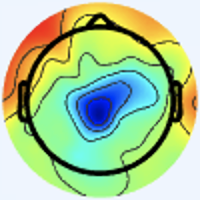

The data file committed next to this chart (first rows):
[238 245 254 255], [238 245 254 255], [238 245 254 255], [238 245 254 255], [238 245 254 255], [238 245 254 255], [238 245 254 255], [238 245 254 255], [238 245 254 255], [238 245 254 255], [238 245 254 255], [238 245 254 255], [238 245 254 255], [238 245 254 255], [238 245 254 255], [238 245 254 255], [238 245 254 255], [238 245 254 255], [238 245 254 255], [238 245 254 255], [238 245 254 255], [238 245 254 255], [238 245 254 255], [238 245 254 255]
[238 245 254 255], [238 245 254 255], [238 245 254 255], [238 245 254 255], [238 245 254 255], [238 245 254 255], [238 245 254 255], [238 245 254 255], [238 245 254 255], [238 245 254 255], [238 245 254 255], [238 245 254 255], [238 245 254 255], [238 245 254 255], [238 245 254 255], [238 245 254 255], [238 245 254 255], [238 245 254 255], [238 245 254 255], [238 245 254 255], [238 245 254 255], [238 245 254 255], [238 245 254 255], [238 245 254 255]
[238 245 254 255], [238 245 254 255], [238 245 254 255], [238 245 254 255], [238 245 254 255], [238 245 254 255], [238 245 254 255], [238 245 254 255], [238 245 254 255], [238 245 254 255], [238 245 254 255], [238 245 254 255], [238 245 254 255], [238 245 254 255], [238 245 254 255], [238 245 254 255], [238 245 254 255], [238 245 254 255], [238 245 254 255], [238 245 254 255], [238 245 254 255], [238 245 254 255], [238 245 254 255], [238 245 254 255]
[238 245 254 255], [238 245 254 255], [238 245 254 255], [238 245 254 255], [238 245 254 255], [238 245 254 255], [238 245 254 255], [238 245 254 255], [238 245 254 255], [238 245 254 255], [238 245 254 255], [238 245 254 255], [238 245 254 255], [238 245 254 255], [238 245 254 255], [238 245 254 255], [238 245 254 255], [238 245 254 255], [238 245 254 255], [238 245 254 255], [238 245 254 255], [238 245 254 255], [238 245 254 255], [238 245 254 255]
[238 245 254 255], [238 245 254 255], [238 245 254 255], [238 245 254 255], [238 245 254 255], [238 245 254 255], [238 245 254 255], [238 245 254 255], [238 245 254 255], [238 245 254 255], [238 245 254 255], [238 245 254 255], [238 245 254 255], [238 245 254 255], [238 245 254 255], [238 245 254 255], [238 245 254 255], [238 245 254 255], [238 245 254 255], [238 245 254 255], [238 245 254 255], [238 245 254 255], [238 245 254 255], [238 245 254 255]
[238 245 254 255], [238 245 254 255], [238 245 254 255], [238 245 254 255], [238 245 254 255], [238 245 254 255], [238 245 254 255], [238 245 254 255], [238 245 254 255], [238 245 254 255], [238 245 254 255], [238 245 254 255], [238 245 254 255], [238 245 254 255], [238 245 254 255], [238 245 254 255], [238 245 254 255], [238 245 254 255], [238 245 254 255], [238 245 254 255], [238 245 254 255], [238 245 254 255], [238 245 254 255], [238 245 254 255]
[238 245 254 255], [238 245 254 255], [239 245 254 255], [239 245 254 255], [239 245 254 255], [239 245 254 255], [239 245 254 255], [239 245 254 255], [239 245 254 255], [239 245 254 255], [239 245 254 255], [239 245 254 255], [239 245 254 255], [239 245 254 255], [239 245 254 255], [239 245 254 255], [239 245 254 255], [239 245 254 255], [239 245 254 255], [239 245 254 255], [239 245 254 255], [239 245 254 255], [239 245 254 255], [239 245 254 255]
[238 245 254 255], [238 245 254 255], [239 245 254 255], [239 245 254 255], [239 245 254 255], [239 245 254 255], [239 245 254 255], [239 245 254 255], [239 245 254 255], [239 245 254 255], [239 245 254 255], [239 245 254 255], [239 245 254 255], [239 245 254 255], [239 245 254 255], [239 245 254 255], [239 245 254 255], [239 245 254 255], [239 245 254 255], [239 245 254 255], [239 245 254 255], [239 245 254 255], [239 245 254 255], [239 245 254 255]
[238 245 254 255], [238 245 254 255], [239 245 254 255], [239 245 254 255], [239 245 254 255], [239 245 254 255], [239 245 254 255], [239 245 254 255], [239 245 254 255], [239 245 254 255], [239 245 254 255], [239 245 254 255], [239 245 254 255], [239 245 254 255], [239 245 254 255], [239 245 254 255], [239 245 254 255], [239 245 254 255], [239 245 254 255], [239 245 254 255], [239 245 254 255], [239 245 254 255], [239 245 254 255], [239 245 254 255]
[238 245 254 255], [238 245 254 255], [239 245 254 255], [239 245 254 255], [239 245 254 255], [239 245 254 255], [239 245 254 255], [239 245 254 255], [239 245 254 255], [239 245 254 255], [239 245 254 255], [239 245 254 255], [239 245 254 255], [239 245 254 255], [239 245 254 255], [239 245 254 255], [239 245 254 255], [239 245 254 255], [239 245 254 255], [239 245 254 255], [239 245 254 255], [239 245 254 255], [239 245 254 255], [239 245 254 255]
[238 245 254 255], [238 245 254 255], [239 245 254 255], [239 245 254 255], [239 245 254 255], [239 245 254 255], [239 245 254 255], [239 245 254 255], [239 245 254 255], [239 245 254 255], [239 245 254 255], [239 245 254 255], [239 245 254 255], [239 245 254 255], [239 245 254 255], [239 245 254 255], [239 245 254 255], [239 245 254 255], [239 245 254 255], [239 245 254 255], [239 245 254 255], [239 245 254 255], [239 245 254 255], [239 245 254 255]
[238 245 254 255], [238 245 254 255], [239 245 254 255], [239 245 254 255], [239 245 254 255], [239 245 254 255], [239 245 254 255], [239 245 254 255], [239 245 254 255], [239 245 254 255], [239 245 254 255], [239 245 254 255], [239 245 254 255], [239 245 254 255], [239 245 254 255], [239 245 254 255], [239 245 254 255], [239 245 254 255], [239 245 254 255], [239 245 254 255], [239 245 254 255], [239 245 254 255], [239 245 254 255], [239 245 254 255]
[238 245 254 255], [238 245 254 255], [239 245 254 255], [239 245 254 255], [239 245 254 255], [239 245 254 255], [239 245 254 255], [239 245 254 255], [239 245 254 255], [239 245 254 255], [239 245 254 255], [239 245 254 255], [239 245 254 255], [239 245 254 255], [239 245 254 255], [239 245 254 255], [239 245 254 255], [239 245 254 255], [239 245 254 255], [239 245 254 255], [239 245 254 255], [239 245 254 255], [239 245 254 255], [239 245 254 255]
[238 245 254 255], [238 245 254 255], [239 245 254 255], [239 245 254 255], [239 245 254 255], [239 245 254 255], [239 245 254 255], [239 245 254 255], [239 245 254 255], [239 245 254 255], [239 245 254 255], [239 245 254 255], [239 245 254 255], [239 245 254 255], [239 245 254 255], [239 245 254 255], [239 245 254 255], [239 245 254 255], [239 245 254 255], [239 245 254 255], [239 245 254 255], [239 245 254 255], [239 245 254 255], [239 245 254 255]
[238 245 254 255], [238 245 254 255], [239 245 254 255], [239 245 254 255], [239 245 254 255], [239 245 254 255], [239 245 254 255], [239 245 254 255], [239 245 254 255], [239 245 254 255], [239 245 254 255], [239 245 254 255], [239 245 254 255], [239 245 254 255], [239 245 254 255], [239 245 254 255], [239 245 254 255], [239 245 254 255], [239 245 254 255], [239 245 254 255], [239 245 254 255], [239 245 254 255], [239 245 254 255], [239 245 254 255]
[238 245 254 255], [238 245 254 255], [239 245 254 255], [239 245 254 255], [239 245 254 255], [239 245 254 255], [239 245 254 255], [239 245 254 255], [239 245 254 255], [239 245 254 255], [239 245 254 255], [239 245 254 255], [239 245 254 255], [239 245 254 255], [239 245 254 255], [239 245 254 255], [239 245 254 255], [239 245 254 255], [239 245 254 255], [239 245 254 255], [239 245 254 255], [239 245 254 255], [239 245 254 255], [239 245 254 255]
[238 245 254 255], [238 245 254 255], [239 245 254 255], [239 245 254 255], [239 245 254 255], [239 245 254 255], [239 245 254 255], [239 245 254 255], [239 245 254 255], [239 245 254 255], [239 245 254 255], [239 245 254 255], [239 245 254 255], [239 245 254 255], [239 245 254 255], [239 245 254 255], [239 245 254 255], [239 245 254 255], [239 245 254 255], [239 245 254 255], [239 245 254 255], [239 245 254 255], [239 245 254 255], [239 245 254 255]
[238 245 254 255], [238 245 254 255], [239 245 254 255], [239 245 254 255], [239 245 254 255], [239 245 254 255], [239 245 254 255], [239 245 254 255], [239 245 254 255], [239 245 254 255], [239 245 254 255], [239 245 254 255], [239 245 254 255], [239 245 254 255], [239 245 254 255], [239 245 254 255], [239 245 254 255], [239 245 254 255], [239 245 254 255], [239 245 254 255], [239 245 254 255], [239 245 254 255], [239 245 254 255], [239 245 254 255]
[238 245 254 255], [238 245 254 255], [239 245 254 255], [239 245 254 255], [239 245 254 255], [239 245 254 255], [239 245 254 255], [239 245 254 255], [239 245 254 255], [239 245 254 255], [239 245 254 255], [239 245 254 255], [239 245 254 255], [239 245 254 255], [239 245 254 255], [239 245 254 255], [239 245 254 255], [239 245 254 255], [239 245 254 255], [239 245 254 255], [239 245 254 255], [239 245 254 255], [239 245 254 255], [239 245 254 255]
[238 245 254 255], [238 245 254 255], [239 245 254 255], [239 245 254 255], [239 245 254 255], [239 245 254 255], [239 245 254 255], [239 245 254 255], [239 245 254 255], [239 245 254 255], [239 245 254 255], [239 245 254 255], [239 245 254 255], [239 245 254 255], [239 245 254 255], [239 245 254 255], [239 245 254 255], [239 245 254 255], [239 245 254 255], [239 245 254 255], [239 245 254 255], [239 245 254 255], [239 245 254 255], [239 245 254 255]
[238 245 254 255], [238 245 254 255], [239 245 254 255], [239 245 254 255], [239 245 254 255], [239 245 254 255], [239 245 254 255], [239 245 254 255], [239 245 254 255], [239 245 254 255], [239 245 254 255], [239 245 254 255], [239 245 254 255], [239 245 254 255], [239 245 254 255], [239 245 254 255], [239 245 254 255], [239 245 254 255], [239 245 254 255], [239 245 254 255], [239 245 254 255], [239 245 254 255], [239 245 254 255], [239 245 254 255]
[238 245 254 255], [238 245 254 255], [239 245 254 255], [239 245 254 255], [239 245 254 255], [239 245 254 255], [239 245 254 255], [239 245 254 255], [239 245 254 255], [239 245 254 255], [239 245 254 255], [239 245 254 255], [239 245 254 255], [239 245 254 255], [239 245 254 255], [239 245 254 255], [239 245 254 255], [239 245 254 255], [239 245 254 255], [239 245 254 255], [239 245 254 255], [239 245 254 255], [239 245 254 255], [239 245 254 255]
[238 245 254 255], [238 245 254 255], [239 245 254 255], [239 245 254 255], [239 245 254 255], [239 245 254 255], [239 245 254 255], [239 245 254 255], [239 245 254 255], [239 245 254 255], [239 245 254 255], [239 245 254 255], [239 245 254 255], [239 245 254 255], [239 245 254 255], [239 245 254 255], [239 245 254 255], [239 245 254 255], [239 245 254 255], [239 245 254 255], [239 245 254 255], [239 245 254 255], [239 245 254 255], [239 245 254 255]
[238 245 254 255], [238 245 254 255], [239 245 254 255], [239 245 254 255], [239 245 254 255], [239 245 254 255], [239 245 254 255], [239 245 254 255], [239 245 254 255], [239 245 254 255], [239 245 254 255], [239 245 254 255], [239 245 254 255], [239 245 254 255], [239 245 254 255], [239 245 254 255], [239 245 254 255], [239 245 254 255], [239 245 254 255], [239 245 254 255], [239 245 254 255], [239 245 254 255], [239 245 254 255], [239 245 254 255]
[238 245 254 255], [238 245 254 255], [239 245 254 255], [239 245 254 255], [239 245 254 255], [239 245 254 255], [239 245 254 255], [239 245 254 255], [239 245 254 255], [239 245 254 255], [239 245 254 255], [239 245 254 255], [239 245 254 255], [239 245 254 255], [239 245 254 255], [239 245 254 255], [239 245 254 255], [239 245 254 255], [239 245 254 255], [239 245 254 255], [239 245 254 255], [239 245 254 255], [239 245 254 255], [239 245 254 255]
[238 245 254 255], [238 245 254 255], [239 245 254 255], [239 245 254 255], [239 245 254 255], [239 245 254 255], [239 245 254 255], [239 245 254 255], [239 245 254 255], [239 245 254 255], [239 245 254 255], [239 245 254 255], [239 245 254 255], [239 245 254 255], [239 245 254 255], [239 245 254 255], [239 245 254 255], [239 245 254 255], [239 245 254 255], [239 245 254 255], [239 245 254 255], [239 245 254 255], [239 245 254 255], [239 245 254 255]
[238 245 254 255], [238 245 254 255], [239 245 254 255], [239 245 254 255], [239 245 254 255], [239 245 254 255], [239 245 254 255], [239 245 254 255], [239 245 254 255], [239 245 254 255], [239 245 254 255], [239 245 254 255], [239 245 254 255], [239 245 254 255], [239 245 254 255], [239 245 254 255], [239 245 254 255], [239 245 254 255], [239 245 254 255], [239 245 254 255], [239 245 254 255], [239 245 254 255], [239 245 254 255], [239 245 254 255]
[238 245 254 255], [238 245 254 255], [239 245 254 255], [239 245 254 255], [239 245 254 255], [239 245 254 255], [239 245 254 255], [239 245 254 255], [239 245 254 255], [239 245 254 255], [239 245 254 255], [239 245 254 255], [239 245 254 255], [239 245 254 255], [239 245 254 255], [239 245 254 255], [239 245 254 255], [239 245 254 255], [239 245 254 255], [239 245 254 255], [239 245 254 255], [239 245 254 255], [239 245 254 255], [239 245 254 255]
[238 245 254 255], [238 245 254 255], [239 245 254 255], [239 245 254 255], [239 245 254 255], [239 245 254 255], [239 245 254 255], [239 245 254 255], [239 245 254 255], [239 245 254 255], [239 245 254 255], [239 245 254 255], [239 245 254 255], [239 245 254 255], [239 245 254 255], [239 245 254 255], [239 245 254 255], [239 245 254 255], [239 245 254 255], [239 245 254 255], [239 245 254 255], [239 245 254 255], [239 245 254 255], [239 245 254 255]
[238 245 254 255], [238 245 254 255], [239 245 254 255], [239 245 254 255], [239 245 254 255], [239 245 254 255], [239 245 254 255], [239 245 254 255], [239 245 254 255], [239 245 254 255], [239 245 254 255], [239 245 254 255], [239 245 254 255], [239 245 254 255], [239 245 254 255], [239 245 254 255], [239 245 254 255], [239 245 254 255], [239 245 254 255], [239 245 254 255], [239 245 254 255], [239 245 254 255], [239 245 254 255], [239 245 254 255]
[238 245 254 255], [238 245 254 255], [239 245 254 255], [239 245 254 255], [239 245 254 255], [239 245 254 255], [239 245 254 255], [239 245 254 255], [239 245 254 255], [239 245 254 255], [239 245 254 255], [239 245 254 255], [239 245 254 255], [239 245 254 255], [239 245 254 255], [239 245 254 255], [239 245 254 255], [239 245 254 255], [239 245 254 255], [239 245 254 255], [239 245 254 255], [239 245 254 255], [239 245 254 255], [239 245 254 255]
[238 245 254 255], [238 245 254 255], [239 245 254 255], [239 245 254 255], [239 245 254 255], [239 245 254 255], [239 245 254 255], [239 245 254 255], [239 245 254 255], [239 245 254 255], [239 245 254 255], [239 245 254 255], [239 245 254 255], [239 245 254 255], [239 245 254 255], [239 245 254 255], [239 245 254 255], [239 245 254 255], [239 245 254 255], [239 245 254 255], [239 245 254 255], [239 245 254 255], [239 245 254 255], [239 245 254 255]
[238 245 254 255], [238 245 254 255], [239 245 254 255], [239 245 254 255], [239 245 254 255], [239 245 254 255], [239 245 254 255], [239 245 254 255], [239 245 254 255], [239 245 254 255], [239 245 254 255], [239 245 254 255], [239 245 254 255], [239 245 254 255], [239 245 254 255], [239 245 254 255], [239 245 254 255], [239 245 254 255], [239 245 254 255], [239 245 254 255], [239 245 254 255], [239 245 254 255], [239 245 254 255], [239 245 254 255]
[238 245 254 255], [238 245 254 255], [239 245 254 255], [239 245 254 255], [239 245 254 255], [239 245 254 255], [239 245 254 255], [239 245 254 255], [239 245 254 255], [239 245 254 255], [239 245 254 255], [239 245 254 255], [239 245 254 255], [239 245 254 255], [239 245 254 255], [239 245 254 255], [239 245 254 255], [239 245 254 255], [239 245 254 255], [239 245 254 255], [239 245 254 255], [239 245 254 255], [239 245 254 255], [239 245 254 255]
[238 245 254 255], [238 245 254 255], [239 245 254 255], [239 245 254 255], [239 245 254 255], [239 245 254 255], [239 245 254 255], [239 245 254 255], [239 245 254 255], [239 245 254 255], [239 245 254 255], [239 245 254 255], [239 245 254 255], [239 245 254 255], [239 245 254 255], [239 245 254 255], [239 245 254 255], [239 245 254 255], [239 245 254 255], [239 245 254 255], [239 245 254 255], [239 245 254 255], [239 245 254 255], [239 246 254 255]
[238 245 254 255], [238 245 254 255], [239 245 254 255], [239 245 254 255], [239 245 254 255], [239 245 254 255], [239 245 254 255], [239 245 254 255], [239 245 254 255], [239 245 254 255], [239 245 254 255], [239 245 254 255], [239 245 254 255], [239 245 254 255], [239 245 254 255], [239 245 254 255], [239 245 254 255], [239 245 254 255], [239 245 254 255], [239 245 254 255], [239 245 254 255], [239 245 254 255], [239 245 254 255], [239 246 254 255]
[238 245 254 255], [238 245 254 255], [239 245 254 255], [239 245 254 255], [239 245 254 255], [239 245 254 255], [239 245 254 255], [239 245 254 255], [239 245 254 255], [239 245 254 255], [239 245 254 255], [239 245 254 255], [239 245 254 255], [239 245 254 255], [239 245 254 255], [239 245 254 255], [239 245 254 255], [239 245 254 255], [239 245 254 255], [239 245 254 255], [239 245 254 255], [239 245 254 255], [239 246 254 255], [239 247 254 255]
[238 245 254 255], [238 245 254 255], [239 245 254 255], [239 245 254 255], [239 245 254 255], [239 245 254 255], [239 245 254 255], [239 245 254 255], [239 245 254 255], [239 245 254 255], [239 245 254 255], [239 245 254 255], [239 245 254 255], [239 245 254 255], [239 245 254 255], [239 245 254 255], [239 245 254 255], [239 245 254 255], [239 245 254 255], [239 245 254 255], [239 245 254 255], [239 246 254 255], [240 249 254 255], [239 243 251 255]
[238 245 254 255], [238 245 254 255], [239 245 254 255], [239 245 254 255], [239 245 254 255], [239 245 254 255], [239 245 254 255], [239 245 254 255], [239 245 254 255], [239 245 254 255], [239 245 254 255], [239 245 254 255], [239 245 254 255], [239 245 254 255], [239 245 254 255], [239 245 254 255], [239 245 254 255], [239 245 254 255], [239 245 254 255], [239 245 254 255], [239 244 253 255], [240 249 254 255], [240 254 255 255], [239 238 246 255]
[238 245 254 255], [238 245 254 255], [239 245 254 255], [239 245 254 255], [239 245 254 255], [239 245 254 255], [239 245 254 255], [239 245 254 255], [239 245 254 255], [239 245 254 255], [239 245 254 255], [239 245 254 255], [239 245 254 255], [239 245 254 255], [239 245 254 255], [239 245 254 255], [239 245 254 255], [239 245 254 255], [239 245 254 255], [239 245 254 255], [239 247 254 255], [239 246 254 255], [239 244 252 255], [236 204 203 255]
[238 245 254 255], [238 245 254 255], [239 245 254 255], [239 245 254 255], [239 245 254 255], [239 245 254 255], [239 245 254 255], [239 245 254 255], [239 245 254 255], [239 245 254 255], [239 245 254 255], [239 245 254 255], [239 245 254 255], [239 245 254 255], [239 245 254 255], [239 245 254 255], [239 245 254 255], [239 245 254 255], [239 244 253 255], [240 248 254 255], [240 254 255 255], [238 236 243 255], [233 180 168 255], [232 129 103 255]
[238 245 254 255], [238 245 254 255], [239 245 254 255], [239 245 254 255], [239 245 254 255], [239 245 254 255], [239 245 254 255], [239 245 254 255], [239 245 254 255], [239 245 254 255], [239 245 254 255], [239 245 254 255], [239 245 254 255], [239 245 254 255], [239 245 254 255], [239 245 254 255], [239 245 254 255], [239 245 254 255], [239 246 254 255], [239 246 254 255], [239 249 254 255], [235 211 210 255], [232 128 102 255], [233  82  46 255]
[238 245 254 255], [238 245 254 255], [239 245 254 255], [239 245 254 255], [239 245 254 255], [239 245 254 255], [239 245 254 255], [239 245 254 255], [239 245 254 255], [239 245 254 255], [239 245 254 255], [239 245 254 255], [239 245 254 255], [239 245 254 255], [239 245 254 255], [239 245 254 255], [239 245 254 255], [239 246 254 255], [240 251 254 255], [238 239 246 255], [233 211 208 255], [231 164 147 255], [232 100  65 255], [235  71  38 255]
[238 245 254 255], [238 245 254 255], [239 245 254 255], [239 245 254 255], [239 245 254 255], [239 245 254 255], [239 245 254 255], [239 245 254 255], [239 245 254 255], [239 245 254 255], [239 245 254 255], [239 245 254 255], [239 245 254 255], [239 245 254 255], [239 245 254 255], [239 245 254 255], [239 245 254 255], [239 247 254 255], [240 252 254 255], [237 227 231 255], [230 170 153 255], [230 120  88 255], [233  83  45 255], [235  70  38 255]
[238 245 254 255], [238 245 254 255], [239 245 254 255], [239 245 254 255], [239 245 254 255], [239 245 254 255], [239 245 254 255], [239 245 254 255], [239 245 254 255], [239 245 254 255], [239 245 254 255], [239 245 254 255], [239 245 254 255], [239 245 254 255], [239 245 254 255], [239 245 254 255], [239 246 254 255], [239 247 254 255], [239 251 254 255], [235 213 211 255], [232 128  96 255], [233  83  44 255], [234  77  39 255], [234  77  39 255]
[238 245 254 255], [238 245 254 255], [239 245 254 255], [239 245 254 255], [239 245 254 255], [239 245 254 255], [239 245 254 255], [239 245 254 255], [239 245 254 255], [239 245 254 255], [239 245 254 255], [239 245 254 255], [239 245 254 255], [239 245 254 255], [239 245 254 255], [239 246 254 255], [240 248 254 255], [238 242 250 255], [237 228 231 255], [234 182 168 255], [233 101  60 255], [235  68  38 255], [234  77  39 255], [233  84  40 255]
[238 245 254 255], [238 245 254 255], [239 245 254 255], [239 245 254 255], [239 245 254 255], [239 245 254 255], [239 245 254 255], [239 245 254 255], [239 245 254 255], [239 245 254 255], [239 245 254 255], [239 245 254 255], [239 245 254 255], [239 245 254 255], [239 245 253 255], [240 248 254 255], [240 254 255 255], [238 234 240 255], [234 178 162 255], [232 128  93 255], [232  89  46 255], [234  74  38 255], [235  79  39 255], [235  85  40 255]
[238 245 254 255], [238 245 254 255], [239 245 254 255], [239 245 254 255], [239 245 254 255], [239 245 254 255], [239 245 254 255], [239 245 254 255], [239 245 254 255], [239 245 254 255], [239 245 254 255], [239 245 254 255], [239 245 254 255], [239 245 254 255], [239 245 254 255], [239 247 254 255], [239 251 254 255], [236 216 214 255], [233 137 105 255], [234  93  49 255], [233  84  41 255], [234  82  39 255], [235  83  40 255], [236  87  41 255]
[238 245 254 255], [238 245 254 255], [239 245 254 255], [239 245 254 255], [239 245 254 255], [239 245 254 255], [239 245 254 255], [239 245 254 255], [239 245 254 255], [239 245 254 255], [239 245 254 255], [239 245 254 255], [239 245 254 255], [239 246 254 255], [240 248 254 255], [238 241 248 255], [235 227 226 255], [232 186 167 255], [232 114  71 255], [235  81  40 255], [235  83  40 255], [234  87  40 255], [235  90  41 255], [235  93  42 255]
[238 245 254 255], [238 245 254 255], [239 245 254 255], [239 245 254 255], [239 245 254 255], [239 245 254 255], [239 245 254 255], [239 245 254 255], [239 245 254 255], [239 245 254 255], [239 245 254 255], [239 245 254 255], [239 245 254 255], [239 247 254 255], [240 252 254 255], [237 235 239 255], [232 192 176 255], [230 147 111 255], [233  98  51 255], [236  79  39 255], [235  86  40 255], [235  93  42 255], [235  95  42 255], [235  98  43 255]
[238 245 254 255], [238 245 254 255], [239 245 254 255], [239 245 254 255], [239 245 254 255], [239 245 254 255], [239 245 254 255], [239 245 254 255], [239 245 254 255], [239 245 254 255], [239 245 254 255], [239 245 254 255], [239 244 253 255], [240 249 254 255], [240 254 255 255], [237 229 232 255], [232 144 110 255], [233  96  48 255], [235  87  41 255], [235  86  40 255], [234  93  42 255], [235  98  43 255], [236  99  43 255], [236 103  43 255]
[238 245 254 255], [238 245 254 255], [239 245 254 255], [239 245 254 255], [239 245 254 255], [239 245 254 255], [239 245 254 255], [239 245 254 255], [239 245 254 255], [239 245 254 255], [239 245 254 255], [239 245 254 255], [239 246 254 255], [239 246 254 255], [240 248 254 255], [236 205 196 255], [234 112  66 255], [235  73  38 255], [236  83  40 255], [235  93  42 255], [234  99  43 255], [235 102  43 255], [236 103  44 255], [237 107  45 255]
[238 245 254 255], [238 245 254 255], [239 245 254 255], [239 245 254 255], [239 245 254 255], [239 245 254 255], [239 245 254 255], [239 245 254 255], [239 245 254 255], [239 245 254 255], [239 245 254 255], [239 247 254 255], [240 252 254 255], [238 237 242 255], [235 200 188 255], [234 155 122 255], [233 101  52 255], [235  79  39 255], [234  87  40 255], [235  95  42 255], [236 100  43 255], [236 103  44 255], [236 107  44 255], [237 111  45 255]
[238 245 254 255], [238 245 254 255], [239 245 254 255], [239 245 254 255], [239 245 254 255], [239 245 254 255], [239 245 254 255], [239 245 254 255], [239 245 254 255], [239 245 254 255], [239 245 254 255], [239 247 254 255], [240 252 255 255], [237 224 224 255], [234 159 127 255], [233 115  66 255], [233  95  45 255], [233  87  40 255], [234  93  41 255], [235  97  42 255], [236 103  43 255], [237 107  45 255], [237 111  45 255], [238 114  46 255]
[238 245 254 255], [238 245 254 255], [239 245 254 255], [239 245 254 255], [239 245 254 255], [239 245 254 255], [239 245 254 255], [239 245 254 255], [239 245 254 255], [239 245 254 255], [239 246 254 255], [239 246 254 255], [239 248 254 255], [235 212 207 255], [233 130  88 255], [233  90  42 255], [233  89  41 255], [234  92  41 255], [235  97  42 255], [235 102  43 255], [234 108  44 255], [238 114  46 255], [238 119  47 255], [232 115  46 255]
[238 245 254 255], [238 245 254 255], [239 245 254 255], [239 245 254 255], [239 245 254 255], [239 245 254 255], [239 245 254 255], [239 245 254 255], [239 245 254 255], [239 246 254 255], [240 248 254 255], [238 242 250 255], [237 230 234 255], [234 188 172 255], [232 112  63 255], [234  80  39 255], [233  89  41 255], [234  97  42 255], [236 101  43 255], [236 107  44 255], [237 114  46 255], [235 118  47 255], [234 118  47 255], [197 104  42 255]
[238 245 254 255], [238 245 254 255], [239 245 254 255], [239 245 254 255], [239 245 254 255], [239 245 254 255], [239 245 254 255], [239 245 254 255], [239 245 254 255], [239 247 254 255], [240 252 254 255], [238 235 241 255], [235 194 180 255], [233 149 114 255], [233 106  52 255], [233  87  40 255], [234  94  42 255], [234 101  43 255], [235 105  44 255], [237 111  45 255], [238 121  48 255], [223 117  46 255], [169  95  39 255], [123  77  39 255]
[238 245 254 255], [238 245 254 255], [239 245 254 255], [239 245 254 255], [239 245 254 255], [239 245 254 255], [239 245 254 255], [239 245 254 255], [239 245 254 255], [239 247 254 255], [240 252 255 255], [237 225 224 255], [234 160 129 255], [233 117  67 255], [234 100  46 255], [234  93  42 255], [234  98  42 255], [235 103  44 255], [236 108  45 255], [238 114  46 255], [238 122  48 255], [206 112  44 255], [118  78  40 255], [ 78  62  45 255]
[238 245 254 255], [238 245 254 255], [239 245 254 255], [239 245 254 255], [239 245 254 255], [239 245 254 255], [239 245 254 255], [239 245 254 255], [239 245 254 255], [239 247 254 255], [238 251 254 255], [234 215 205 255], [233 132  88 255], [234  92  43 255], [235  93  42 255], [236  97  42 255], [236 100  43 255], [237 105  44 255], [237 112  46 255], [234 116  46 255], [227 117  46 255], [183 102  41 255], [ 93  67  43 255], [ 79  63  46 255]
[238 245 254 255], [238 245 254 255], [239 245 254 255], [239 245 254 255], [239 245 254 255], [239 245 254 255], [239 245 254 255], [239 245 254 255], [239 247 254 255], [239 243 249 255], [235 234 232 255], [232 191 169 255], [232 114  63 255], [235  81  40 255], [236  91  41 255], [237  99  43 255], [237 102  43 255], [237 107  45 255], [238 115  46 255], [228 115  46 255], [197 106  42 255], [155  91  40 255], [ 95  69  44 255], [108  76  44 255]
[238 245 254 255], [238 245 254 255], [239 245 254 255], [239 245 254 255], [239 245 254 255], [239 245 254 255], [239 245 254 255], [239 246 254 255], [239 251 254 255], [238 234 238 255], [235 195 179 255], [233 152 114 255], [233 106  52 255], [234  87  40 255], [235  95  42 255], [237 102  43 255], [236 105  44 255], [237 111  45 255], [238 121  48 255], [220 115  45 255], [149  88  39 255], [119  79  41 255], [136  87  42 255], [171 105  43 255]
... 139 more rows
